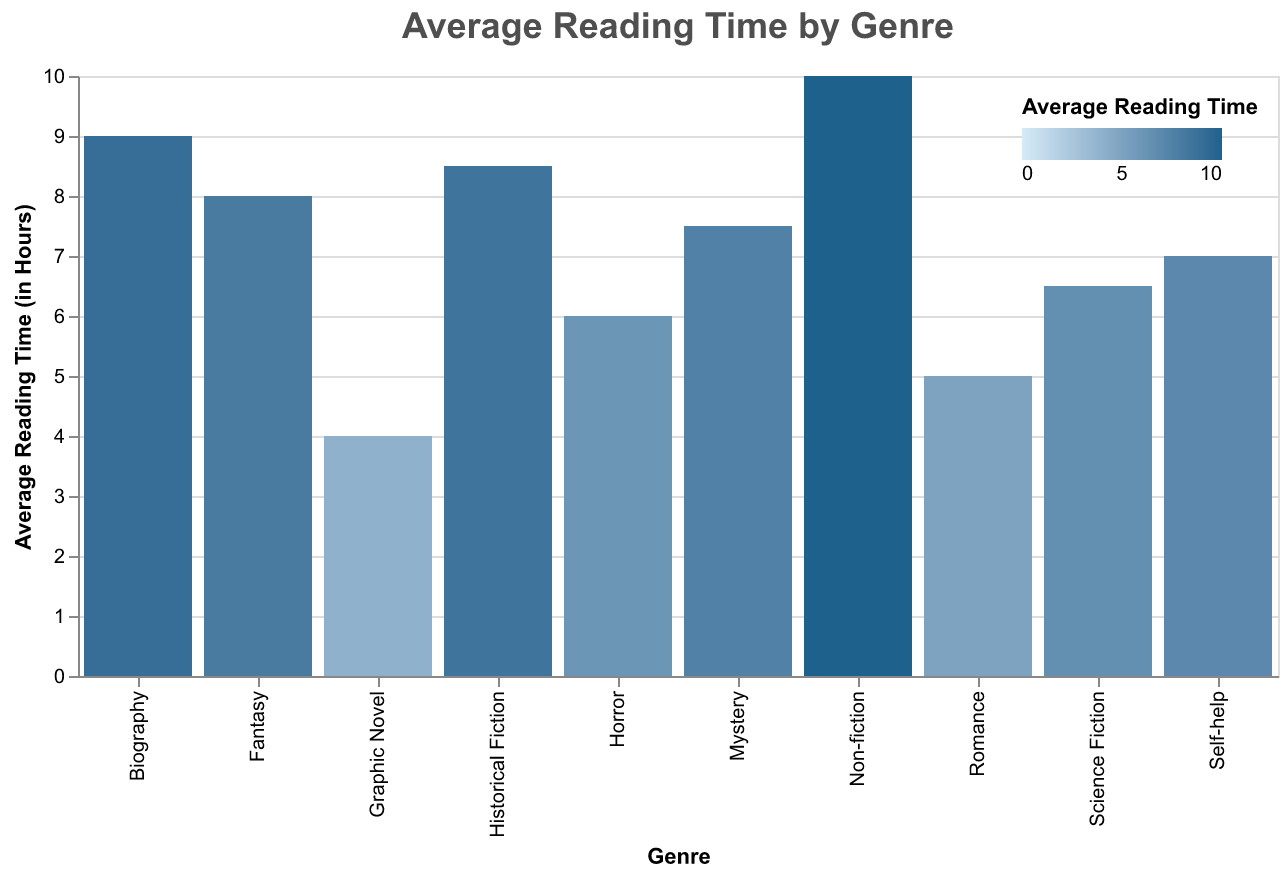

Source data for this figure (header and first rows):
Genre, Average Reading Time
Science Fiction, 6.5
Fantasy, 8.0
Mystery, 7.5
Non-fiction, 10.0
Romance, 5.0
Historical Fiction, 8.5
Horror, 6.0
Biography, 9.0
Self-help, 7.0
Graphic Novel, 4.0
